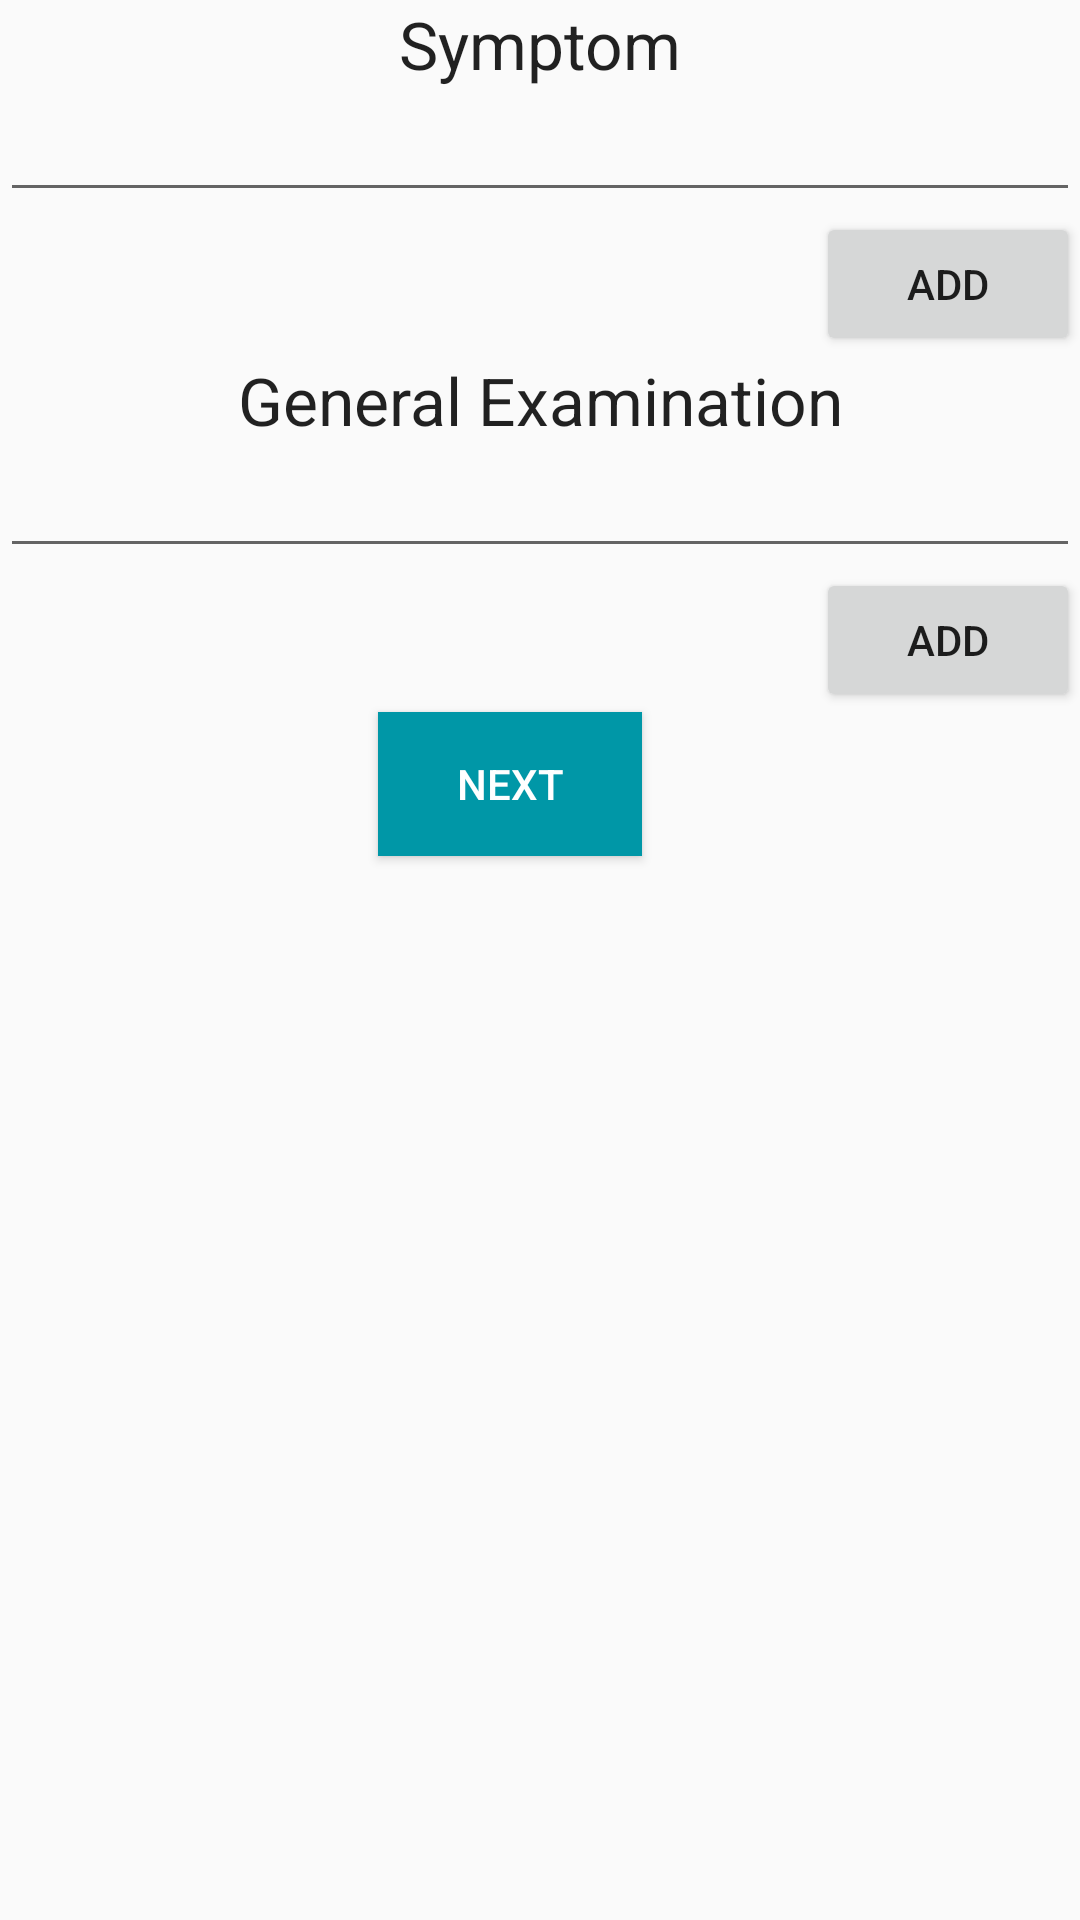

This screen was rendered from an Android layout file. Write that file and the resources it references.
<!-- AndroidManifest.xml: application theme AppTheme -->
<!-- res/layout/activity_examination.xml -->
<?xml version="1.0" encoding="utf-8"?>
<ScrollView xmlns:android="http://schemas.android.com/apk/res/android"
    xmlns:app="http://schemas.android.com/apk/res-auto"
    xmlns:tools="http://schemas.android.com/tools"
    android:layout_width="match_parent"
    android:layout_height="match_parent"
    tools:context=".Examination">


    <LinearLayout
        android:layout_width="match_parent"
        android:layout_height="match_parent"
        android:orientation="vertical">

        <LinearLayout
            android:layout_width="match_parent"
            android:layout_height="wrap_content"
            android:orientation="vertical">

            <LinearLayout
                android:layout_width="match_parent"
                android:layout_height="wrap_content"
                android:orientation="vertical">

                <TextView
                    android:id="@+id/textView3"
                    android:layout_width="match_parent"
                    android:layout_height="wrap_content"
                    android:gravity="center"
                    android:text="Symptom"
                    android:editable="true"
                    android:textAppearance="@style/TextAppearance.AppCompat.Large" />
            </LinearLayout>

            <LinearLayout
                android:layout_width="match_parent"
                android:layout_height="match_parent"
                android:orientation="vertical">

                <com.google.android.material.chip.ChipGroup
                    android:id="@+id/sympchipgrp"
                    android:layout_width="match_parent"
                    android:layout_height="wrap_content" />

            </LinearLayout>

            <LinearLayout
                android:layout_width="match_parent"
                android:layout_height="wrap_content"
                android:orientation="vertical">

                <AutoCompleteTextView
                    android:id="@+id/symptom_autotv"
                    android:layout_width="match_parent"
                    android:layout_height="wrap_content"
                    android:focusableInTouchMode="true" />
            </LinearLayout>

            <LinearLayout
                android:layout_width="match_parent"
                android:layout_height="wrap_content"
                android:orientation="vertical">

                <Button
                    android:id="@+id/sympbtn"
                    android:layout_width="wrap_content"
                    android:layout_height="wrap_content"
                    android:layout_gravity="right"
                    android:text="Add" />
            </LinearLayout>


        </LinearLayout>

        <LinearLayout
            android:layout_width="match_parent"
            android:layout_height="wrap_content"
            android:orientation="vertical">
             <LinearLayout
                 android:layout_width="match_parent"
                 android:layout_height="wrap_content">

                 <TextView
                     android:id="@+id/textView4"
                     android:layout_width="match_parent"
                     android:layout_height="wrap_content"
                     android:text="General Examination"
                     android:gravity="center"
                     android:textAppearance="@style/TextAppearance.AppCompat.Large" />
             </LinearLayout>

            <LinearLayout
                android:layout_width="match_parent"
                android:layout_height="match_parent"
                android:layout_weight=".9"
                android:orientation="vertical">

                <com.google.android.material.chip.ChipGroup
                    android:id="@+id/exampchipgrp"
                    android:layout_width="match_parent"
                    android:layout_height="wrap_content" />

            </LinearLayout>

            <LinearLayout
                android:layout_width="match_parent"
                android:layout_height="match_parent"
                android:layout_weight=".6"
                android:orientation="vertical">

                <AutoCompleteTextView
                    android:id="@+id/generalexamination_autotv"
                    android:layout_width="match_parent"
                    android:layout_height="wrap_content" />
            </LinearLayout>
            <LinearLayout
                android:layout_width="match_parent"
                android:layout_height="wrap_content"
                android:orientation="vertical">

                <Button
                    android:id="@+id/examinbtn"
                    android:layout_width="wrap_content"
                    android:layout_height="wrap_content"
                    android:layout_gravity="right"
                    android:text="Add" />

            </LinearLayout>

        </LinearLayout>

        <Button
            android:id="@+id/examinationbtn"
            android:layout_width="wrap_content"
            android:layout_height="wrap_content"
            android:layout_gravity="center"
            android:layout_marginRight="10dp"
            android:layout_marginBottom="20dp"
            android:background="#0097a7"
            android:text="Next"
            android:textColor="#FFFFFF" />


    </LinearLayout>
</ScrollView>
<!-- resources referenced by this layout -->
<resources>
  <style name="AppTheme" parent="Theme.AppCompat.Light.NoActionBar">
          
          <item name="colorPrimary">@color/colorPrimary</item>
          <item name="colorPrimaryDark">@color/colorPrimaryDark</item>
          <item name="colorAccent">@color/colorAccent</item>
      </style>
  <!-- not gathered from this repository: default colours our renderer supplied (Android Studio template values) -->
  <color name="colorPrimary">#FF6200EE</color>
  <color name="colorPrimaryDark">#FF3700B3</color>
  <color name="colorAccent">#FF03DAC5</color>
</resources>
